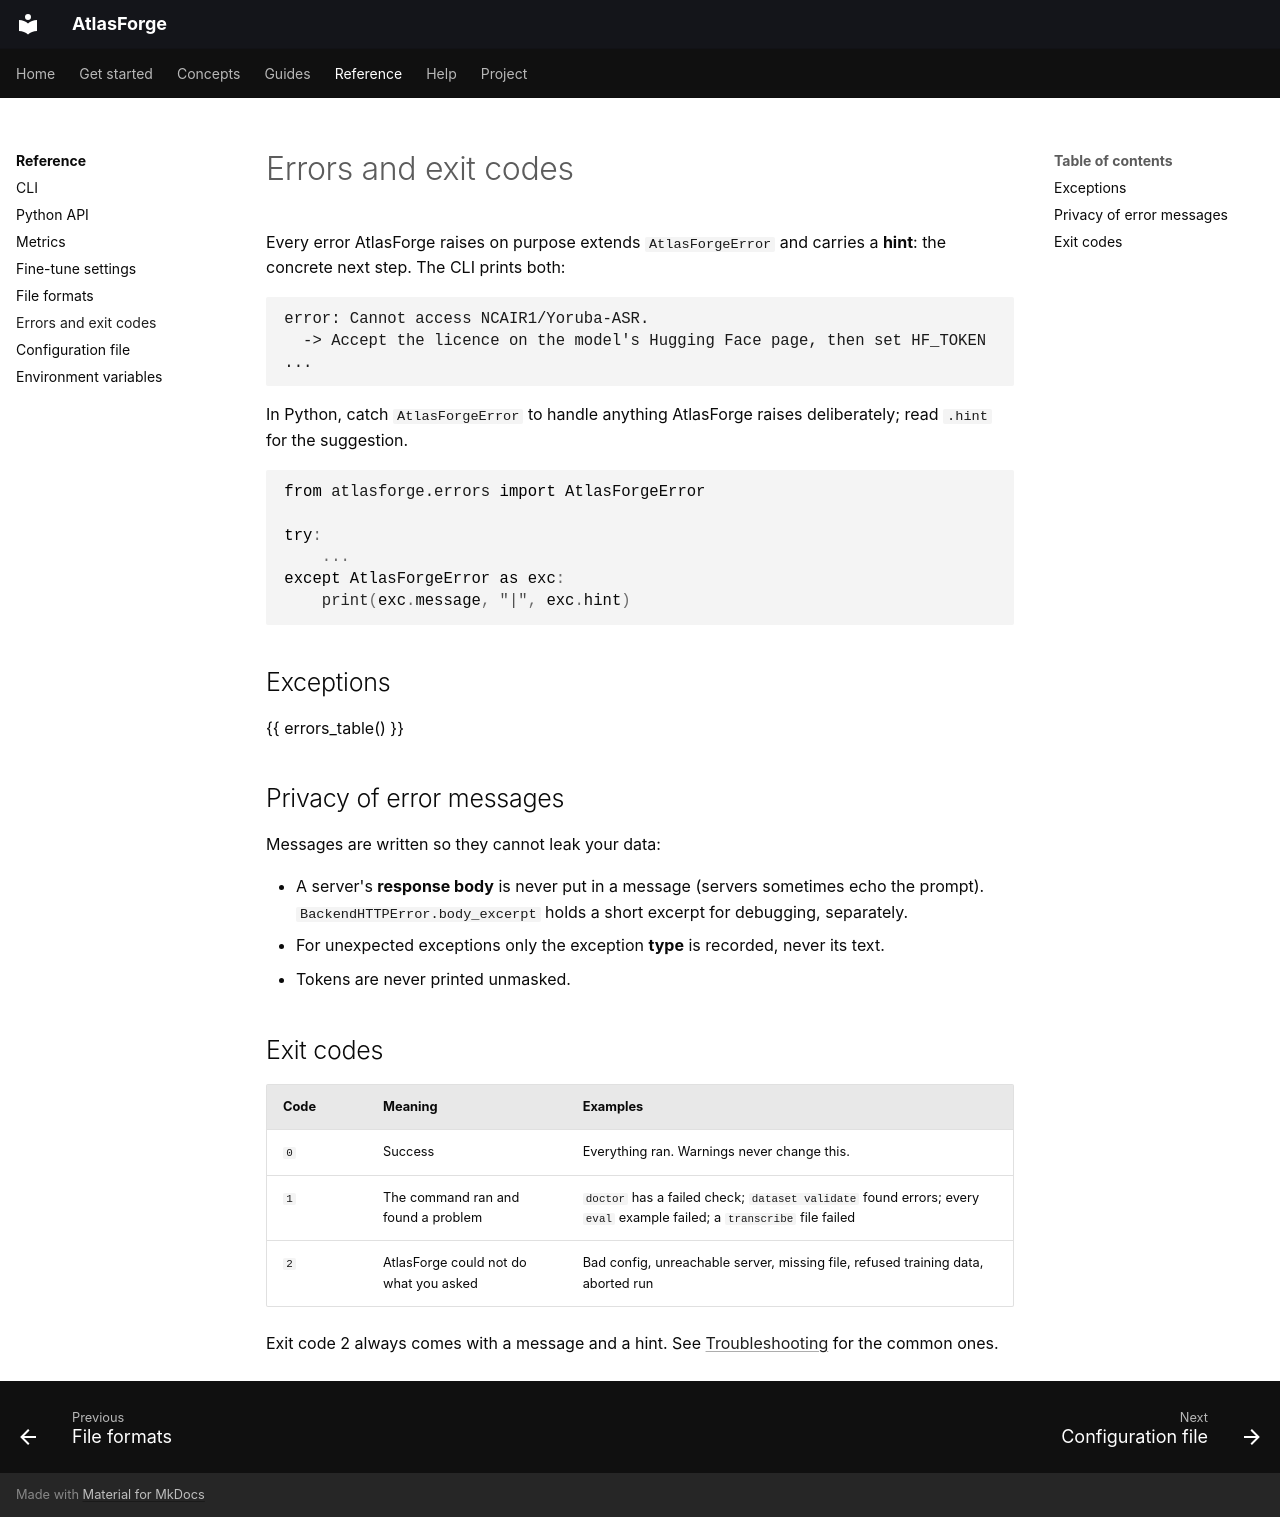

repository: Brainers-Labs/atlasforge · page: reference/errors/index.html · generator: mkdocs

# Errors and exit codes

Every error AtlasForge raises on purpose extends `AtlasForgeError` and carries a **hint**: the concrete next step. The CLI prints both:

```text
error: Cannot access NCAIR1/Yoruba-ASR.
  -> Accept the licence on the model's Hugging Face page, then set HF_TOKEN ...
```

In Python, catch `AtlasForgeError` to handle anything AtlasForge raises deliberately; read `.hint` for the suggestion.

```python
from atlasforge.errors import AtlasForgeError

try:
    ...
except AtlasForgeError as exc:
    print(exc.message, "|", exc.hint)
```

## Exceptions

{{ errors_table() }}

## Privacy of error messages

Messages are written so they cannot leak your data:

- A server's **response body** is never put in a message (servers sometimes echo the prompt). `BackendHTTPError.body_excerpt` holds a short excerpt for debugging, separately.
- For unexpected exceptions only the exception **type** is recorded, never its text.
- Tokens are never printed unmasked.

## Exit codes

| Code | Meaning | Examples |
|---|---|---|
| `0` | Success | Everything ran. Warnings never change this. |
| `1` | The command ran and found a problem | `doctor` has a failed check; `dataset validate` found errors; every `eval` example failed; a `transcribe` file failed |
| `2` | AtlasForge could not do what you asked | Bad config, unreachable server, missing file, refused training data, aborted run |

Exit code 2 always comes with a message and a hint. See [Troubleshooting](../help/troubleshooting.md) for the common ones.
